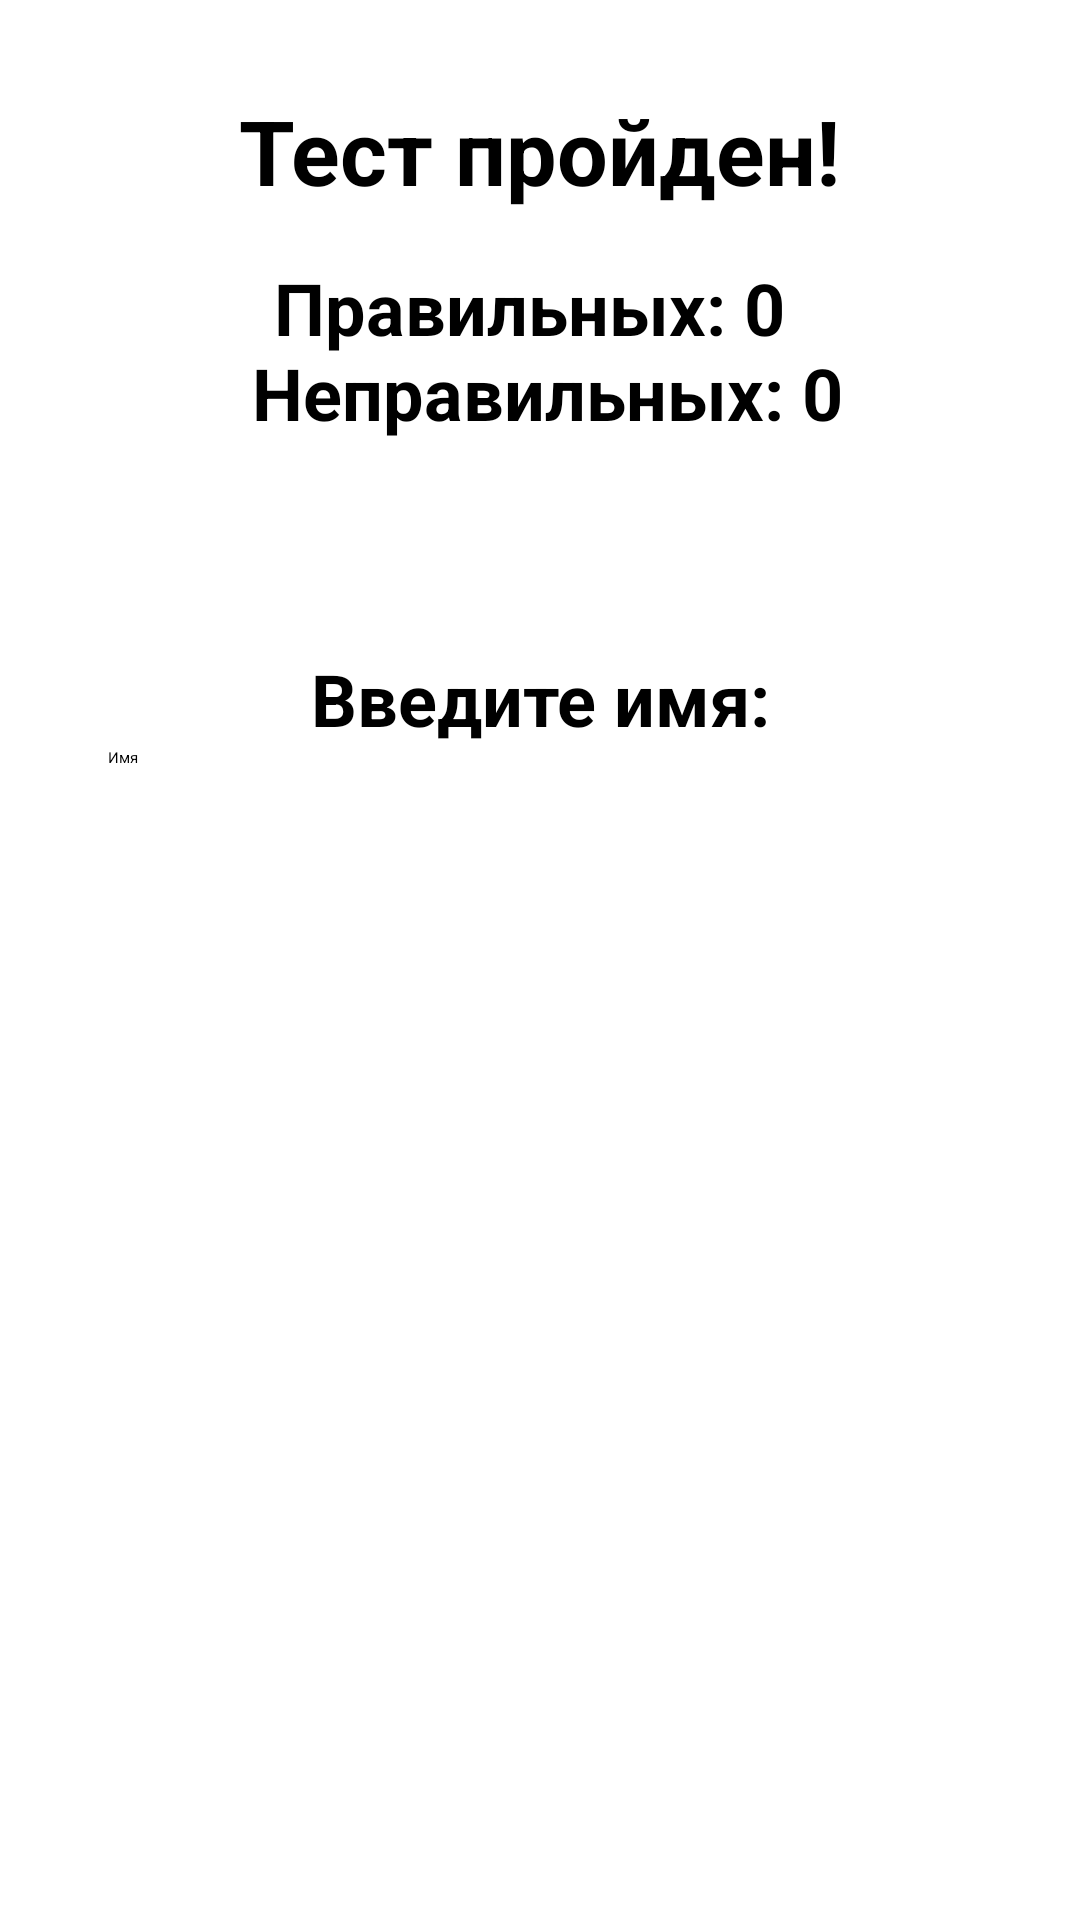

The Android layout XML behind this screen, and the referenced resources:
<!-- AndroidManifest.xml: application theme Theme.Quiz -->
<!-- res/layout/fragment_save.xml -->
<?xml version="1.0" encoding="utf-8"?>
<androidx.constraintlayout.widget.ConstraintLayout xmlns:android="http://schemas.android.com/apk/res/android"
    xmlns:app="http://schemas.android.com/apk/res-auto"
    xmlns:tools="http://schemas.android.com/tools"
    android:id="@+id/layoutFull"
    android:layout_width="match_parent"
    android:layout_height="match_parent"
    android:background="@drawable/app_background"
    tools:context=".MainActivity">

    <androidx.constraintlayout.widget.ConstraintLayout
        android:id="@+id/layout_top"
        android:layout_width="match_parent"
        android:layout_height="0dp"
        app:layout_constraintVertical_weight="2"
        app:layout_constraintTop_toTopOf="parent"
        app:layout_constraintBottom_toTopOf="@id/layout_bottom">

        <TextView
            android:id="@+id/questionNumber"
            style="@style/TextInfoStyle"
            android:layout_width="wrap_content"
            android:layout_height="wrap_content"
            android:layout_marginTop="30dp"
            android:text="Тест пройден!"
            android:textSize="30sp"
            app:layout_constraintEnd_toEndOf="parent"
            app:layout_constraintHorizontal_bias="0.498"
            app:layout_constraintStart_toStartOf="parent"
            app:layout_constraintTop_toTopOf="parent" />

        <TextView
            android:id="@+id/scoreCounter"
            style="@style/TextInfoStyle"
            android:layout_width="wrap_content"
            android:layout_height="wrap_content"
            android:layout_marginTop="16dp"
            android:text="@string/result"
            app:layout_constraintEnd_toEndOf="parent"
            app:layout_constraintHorizontal_bias="0.496"
            app:layout_constraintStart_toStartOf="parent"
            app:layout_constraintTop_toBottomOf="@+id/questionNumber" />

        <TextView
            android:id="@+id/correctOrNotMessage"
            style="@style/TextInfoStyle"
            android:layout_width="wrap_content"
            android:layout_height="wrap_content"
            android:text=""
            app:layout_constraintEnd_toEndOf="parent"
            app:layout_constraintStart_toStartOf="parent"
            app:layout_constraintTop_toBottomOf="@+id/scoreCounter" />

        <TextView
            android:id="@+id/enterNameMessage"
            style="@style/TextInfoStyle"
            android:layout_width="wrap_content"
            android:layout_height="wrap_content"
            android:text="Введите имя:"
            app:layout_constraintBottom_toTopOf="@+id/enterNameField"
            app:layout_constraintEnd_toEndOf="parent"
            app:layout_constraintStart_toStartOf="parent" />

        <EditText
            android:id="@+id/enterNameField"
            android:layout_width="0dp"
            android:layout_height="wrap_content"
            app:layout_constraintWidth_percent=".8"
            android:ems="10"
            android:inputType="text"
            android:hint="Имя"
            app:layout_constraintBottom_toBottomOf="parent"
            app:layout_constraintEnd_toEndOf="parent"
            app:layout_constraintStart_toStartOf="parent" />


    </androidx.constraintlayout.widget.ConstraintLayout>

    <androidx.constraintlayout.widget.ConstraintLayout
        android:id="@+id/layout_bottom"
        android:layout_width="match_parent"
        android:layout_height="0dp"
        app:layout_constraintBottom_toBottomOf="parent"
        app:layout_constraintTop_toBottomOf="@id/layout_top"
        app:layout_constraintVertical_weight="3">

        <androidx.appcompat.widget.AppCompatButton
            android:id="@+id/buttonSubmit"
            style="@style/ButtonsMainMenuStyle"
            android:layout_marginTop="16dp"
            android:text="Сохранить"
            app:layout_constraintLeft_toLeftOf="parent"
            app:layout_constraintRight_toRightOf="parent"
            app:layout_constraintTop_toTopOf="parent" />

    </androidx.constraintlayout.widget.ConstraintLayout>
</androidx.constraintlayout.widget.ConstraintLayout>
<!-- resources referenced by this layout -->
<resources>
  <string name="result">Правильных: 0 \n Неправильных: 0</string>
  <style name="ButtonsMainMenuStyle" parent="ButtonsStyle">
          <item name="android:paddingTop">20dp</item>
          <item name="android:paddingBottom">20dp</item>
  
      </style>
  <style name="TextInfoStyle">
          <item name="android:textSize">24sp</item>
          <item name="android:textStyle">bold</item>
          <item name="android:textAlignment">center</item>
      </style>
  <style name="Theme.Quiz" parent="Theme.MaterialComponents.DayNight.DarkActionBar">
          
          <item name="colorPrimary">@color/primary</item>
          <item name="colorPrimaryVariant">@color/primary_variant</item>
          <item name="colorOnPrimary">@color/white</item>
          
          <item name="colorSecondary">@color/teal_200</item>
          <item name="colorSecondaryVariant">@color/teal_700</item>
          <item name="colorOnSecondary">@color/white</item>
          
          <item name="android:statusBarColor" tools:targetApi="l">?attr/colorPrimaryVariant</item>
          
      </style>
  <style name="ButtonsStyle">
          <item name="android:textColor">@color/white</item>
          <item name="android:textSize">18sp</item>
          <item name="android:background">@drawable/button_background</item>
          <item name="android:layout_width">0dp</item>
          <item name="android:layout_height">wrap_content</item>
          <item name="layout_constraintWidth_percent">.6</item>
          <item name="layout_constraintVertical_weight">1</item>
          <item name="layout_constraintHorizontal_weight">1</item>
  
  
      </style>
  <color name="primary">#9B61A6</color>
  <color name="primary_variant">#CE9B61A6</color>
  <color name="white">#FFFFFFFF</color>
  <color name="teal_200">#FF03DAC5</color>
  <color name="teal_700">#FF018786</color>
  <!-- drawable button_background (drawable-v24) -->
  <?xml version="1.0" encoding="utf-8"?>
  <ripple xmlns:android="http://schemas.android.com/apk/res/android"
      android:color="?android:colorControlHighlight">
  
      <item android:state_pressed="false">
          <shape android:shape="rectangle">
              <solid android:color="@color/button_background" />
              <corners android:radius="100dp" />
          </shape>
      </item>
  
      <item android:state_pressed="true">
          <shape android:shape="rectangle">
              <solid android:color="@color/button_background_pressed" />
              <corners android:radius="100dp" />
          </shape>
      </item>
  
  </ripple>
  <color name="button_background">#6E2F78</color>
  <color name="button_background_pressed">#9B61A6</color>
</resources>
